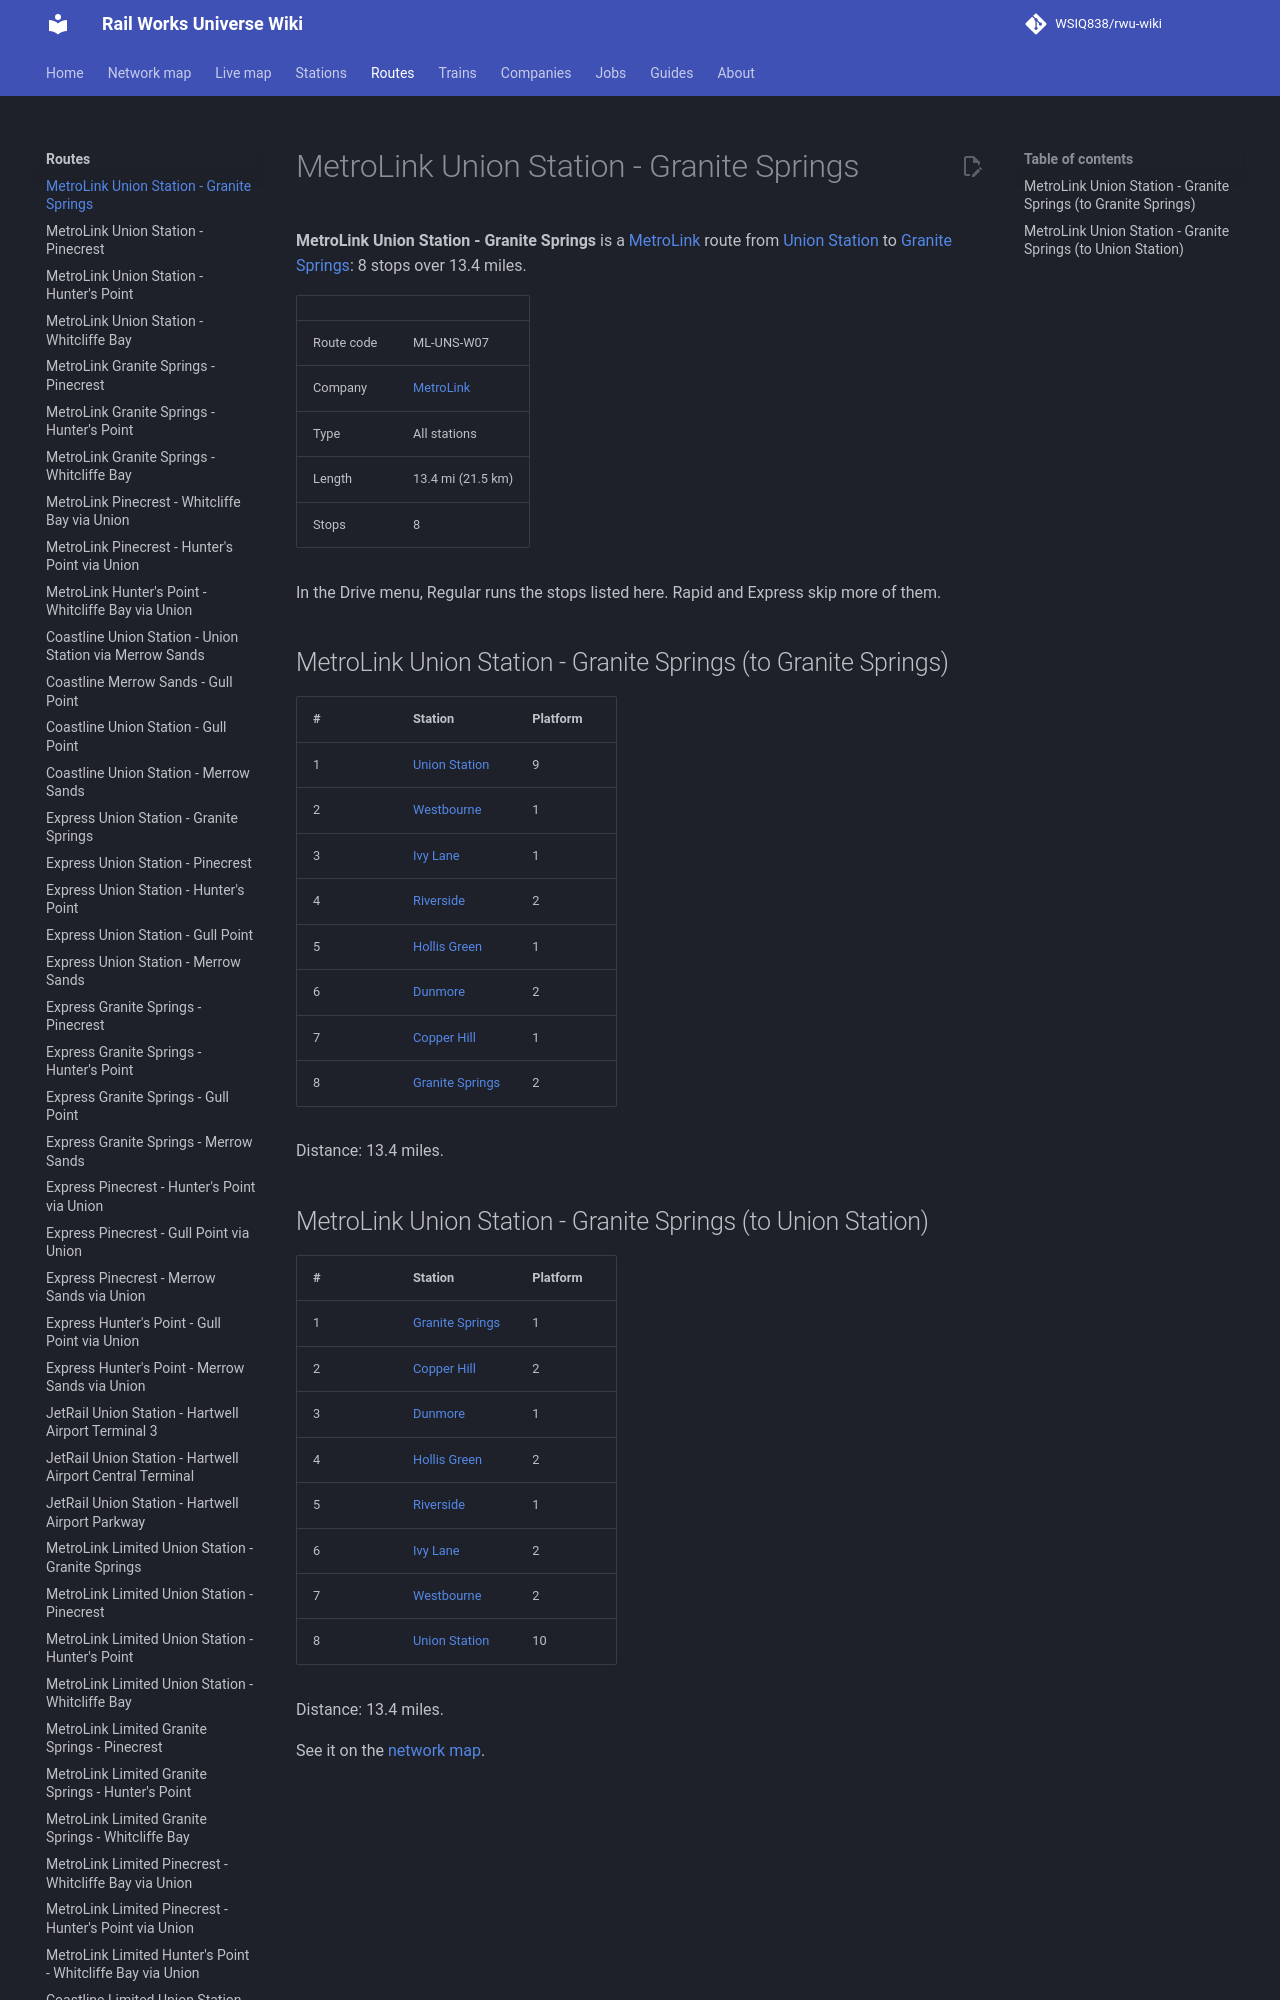

repository: WSIQ838/rwu-wiki · page: lines/ml-uns-w07/index.html · generator: mkdocs

# MetroLink Union Station - Granite Springs

**MetroLink Union Station - Granite Springs** is a [MetroLink](../companies/metrolink.md) route from [Union Station](../stations/union-station.md) to [Granite Springs](../stations/granite-springs.md): 8 stops over 13.4 miles.

| | |
|---|---|
| Route code | ML-UNS-W07 |
| Company | [MetroLink](../companies/metrolink.md) |
| Type | All stations |
| Length | 13.4 mi (21.5 km) |
| Stops | 8 |

In the Drive menu, Regular runs the stops listed here. Rapid and Express skip more of them.

## MetroLink Union Station - Granite Springs (to Granite Springs)

| # | Station | Platform |
|---|---|---|
| 1 | [Union Station](../stations/union-station.md) | 9 |
| 2 | [Westbourne](../stations/westbourne.md) | 1 |
| 3 | [Ivy Lane](../stations/ivy-lane.md) | 1 |
| 4 | [Riverside](../stations/riverside.md) | 2 |
| 5 | [Hollis Green](../stations/hollis-green.md) | 1 |
| 6 | [Dunmore](../stations/dunmore.md) | 2 |
| 7 | [Copper Hill](../stations/copper-hill.md) | 1 |
| 8 | [Granite Springs](../stations/granite-springs.md) | 2 |

Distance: 13.4 miles.
